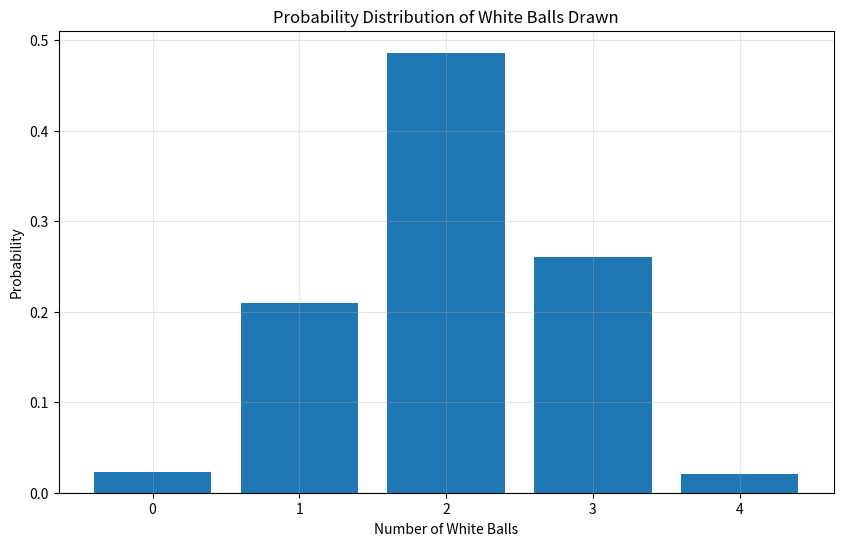

Write Python code to recreate this figure.
import numpy as np
import matplotlib.pyplot as plt

class UrnSimulation:
    def __init__(self, white_balls=4, black_balls=6, draws=5, trials=1000):
        self.white_balls = white_balls
        self.black_balls = black_balls
        self.draws = draws
        self.trials = trials
        self.results = []
        
    def simulate(self):
        # 1 represents white balls, 0 represents black balls
        urn = np.array([1] * self.white_balls + [0] * self.black_balls)
        
        # Perform trials
        for _ in range(self.trials):
            drawn_balls = np.random.choice(urn, size=self.draws, replace=False)

            white_count = np.sum(drawn_balls)
            self.results.append(white_count)
            
    def calculate_distribution(self):
        unique_values, counts = np.unique(self.results, return_counts=True)
        probabilities = counts / self.trials
        return unique_values, probabilities
    
    def plot_distribution(self):
        values, probs = self.calculate_distribution()
        
        plt.figure(figsize=(10, 6))
        plt.bar(values, probs)
        plt.title('Probability Distribution of White Balls Drawn')
        plt.xlabel('Number of White Balls')
        plt.ylabel('Probability')
        plt.grid(True, alpha=0.3)
        plt.show()

sim = UrnSimulation()
sim.simulate()
sim.plot_distribution()

values, probs = sim.calculate_distribution()
print("\nProbability Distribution:")
for i in range(len(values)):
    print(f"P(X = {values[i]}) = {probs[i]:.3f}")





